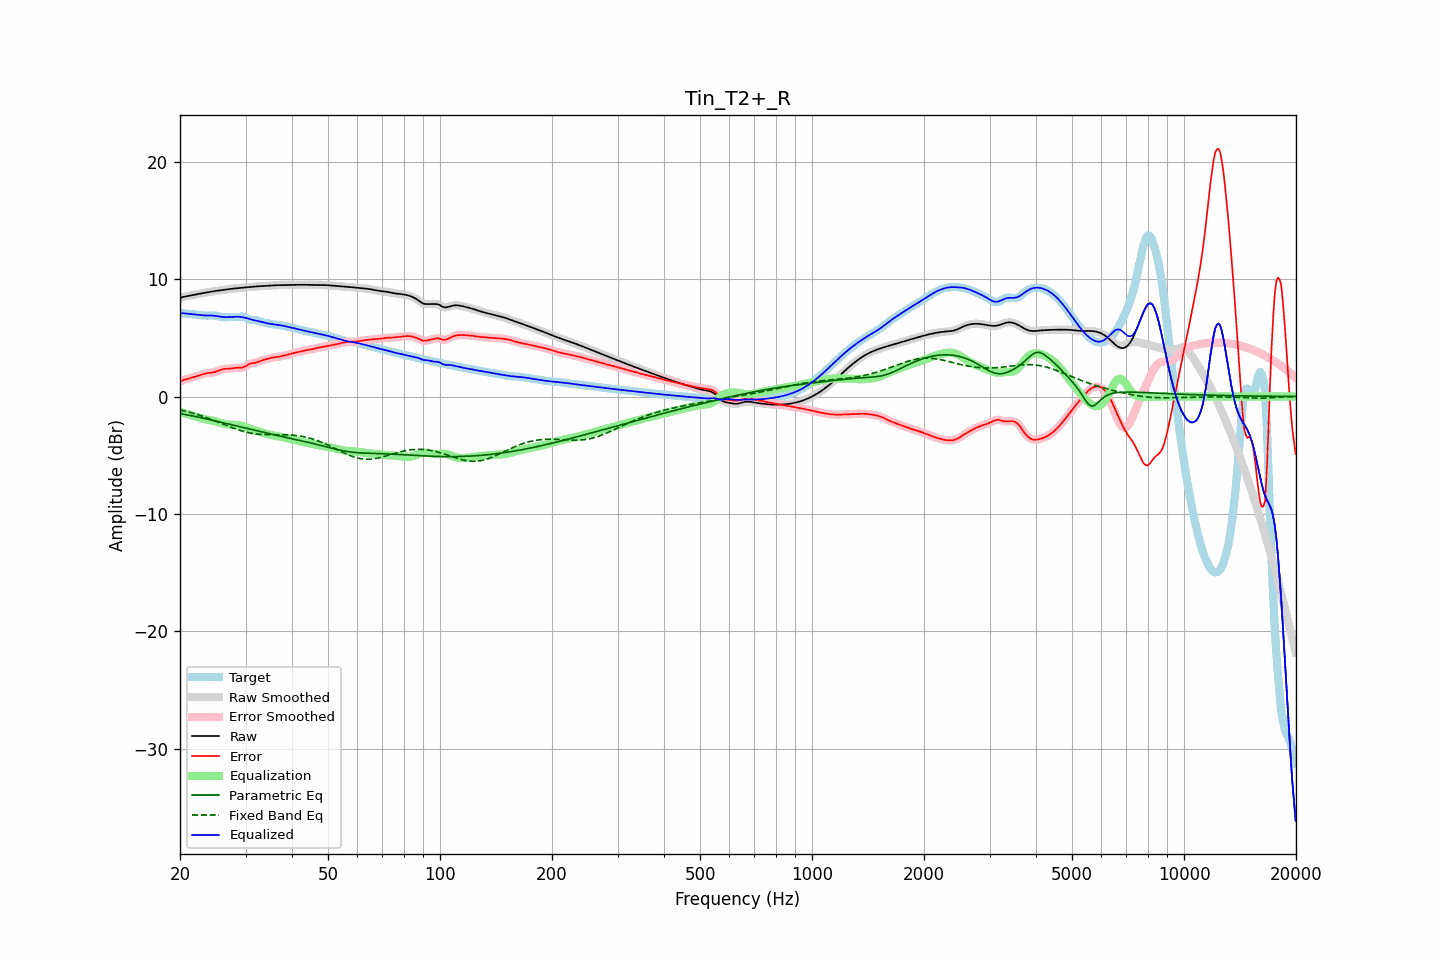

The table this chart was drawn from, first rows:
frequency, raw, error, smoothed, error_smoothed, equalization, parametric_eq, fixed_band_eq, equalized_raw, equalized_smoothed, target
20.00, 8.40, 1.29, 8.40, 1.29, -1.31, -1.45, -1.14, 7.10, 7.10, 7.11
20.20, 8.44, 1.35, 8.44, 1.34, -1.35, -1.47, -1.17, 7.10, 7.10, 7.10
20.40, 8.48, 1.39, 8.48, 1.39, -1.39, -1.50, -1.20, 7.09, 7.09, 7.08
20.61, 8.51, 1.44, 8.51, 1.44, -1.43, -1.52, -1.24, 7.08, 7.08, 7.07
20.81, 8.53, 1.47, 8.53, 1.47, -1.47, -1.55, -1.27, 7.07, 7.07, 7.06
21.02, 8.56, 1.51, 8.56, 1.51, -1.51, -1.58, -1.31, 7.05, 7.05, 7.05
21.23, 8.58, 1.55, 8.58, 1.55, -1.55, -1.60, -1.35, 7.03, 7.03, 7.03
21.44, 8.61, 1.59, 8.61, 1.59, -1.59, -1.63, -1.39, 7.02, 7.02, 7.02
21.66, 8.64, 1.63, 8.64, 1.63, -1.63, -1.66, -1.42, 7.00, 7.00, 7.01
21.87, 8.66, 1.67, 8.66, 1.67, -1.67, -1.69, -1.47, 6.99, 6.99, 6.99
22.09, 8.69, 1.71, 8.69, 1.71, -1.72, -1.72, -1.51, 6.98, 6.98, 6.98
22.31, 8.72, 1.76, 8.72, 1.76, -1.76, -1.75, -1.55, 6.96, 6.96, 6.96
22.54, 8.75, 1.80, 8.75, 1.80, -1.81, -1.77, -1.59, 6.94, 6.94, 6.95
22.76, 8.77, 1.85, 8.77, 1.85, -1.85, -1.80, -1.64, 6.93, 6.93, 6.93
22.99, 8.80, 1.89, 8.80, 1.89, -1.88, -1.83, -1.68, 6.91, 6.91, 6.91
23.22, 8.82, 1.93, 8.82, 1.93, -1.92, -1.86, -1.73, 6.91, 6.91, 6.89
23.45, 8.85, 1.96, 8.85, 1.96, -1.95, -1.89, -1.78, 6.90, 6.90, 6.89
23.69, 8.87, 1.98, 8.87, 1.98, -1.97, -1.92, -1.83, 6.90, 6.90, 6.89
23.92, 8.89, 2.00, 8.89, 2.00, -1.99, -1.96, -1.88, 6.90, 6.90, 6.89
24.16, 8.92, 2.01, 8.92, 2.01, -2.02, -1.99, -1.93, 6.90, 6.90, 6.90
24.40, 8.94, 2.03, 8.94, 2.03, -2.05, -2.02, -1.98, 6.89, 6.89, 6.91
24.65, 8.96, 2.06, 8.96, 2.06, -2.08, -2.05, -2.03, 6.88, 6.88, 6.91
24.89, 8.98, 2.10, 8.98, 2.10, -2.12, -2.08, -2.09, 6.87, 6.87, 6.89
25.14, 9.00, 2.15, 9.00, 2.15, -2.16, -2.11, -2.14, 6.84, 6.84, 6.86
25.39, 9.02, 2.20, 9.02, 2.20, -2.20, -2.14, -2.19, 6.82, 6.82, 6.82
25.65, 9.04, 2.26, 9.04, 2.26, -2.24, -2.18, -2.25, 6.80, 6.80, 6.78
25.91, 9.06, 2.30, 9.06, 2.30, -2.28, -2.21, -2.30, 6.78, 6.78, 6.75
26.16, 9.08, 2.34, 9.08, 2.34, -2.31, -2.24, -2.36, 6.76, 6.76, 6.74
26.43, 9.10, 2.36, 9.10, 2.35, -2.34, -2.27, -2.41, 6.76, 6.76, 6.74
26.69, 9.12, 2.36, 9.12, 2.36, -2.36, -2.31, -2.47, 6.76, 6.76, 6.76
26.96, 9.14, 2.36, 9.14, 2.37, -2.38, -2.34, -2.52, 6.76, 6.76, 6.77
27.23, 9.16, 2.37, 9.16, 2.37, -2.39, -2.37, -2.58, 6.76, 6.76, 6.79
27.50, 9.17, 2.39, 9.17, 2.39, -2.40, -2.40, -2.63, 6.77, 6.77, 6.78
27.77, 9.19, 2.41, 9.19, 2.41, -2.41, -2.44, -2.68, 6.78, 6.78, 6.78
28.05, 9.20, 2.43, 9.20, 2.43, -2.41, -2.47, -2.73, 6.79, 6.79, 6.77
28.33, 9.21, 2.44, 9.21, 2.44, -2.42, -2.50, -2.78, 6.80, 6.80, 6.77
28.62, 9.23, 2.45, 9.23, 2.45, -2.43, -2.54, -2.83, 6.80, 6.80, 6.78
28.90, 9.24, 2.44, 9.24, 2.44, -2.45, -2.57, -2.87, 6.79, 6.79, 6.79
29.19, 9.25, 2.45, 9.25, 2.45, -2.48, -2.60, -2.91, 6.77, 6.77, 6.80
29.48, 9.27, 2.47, 9.27, 2.48, -2.52, -2.63, -2.96, 6.75, 6.75, 6.80
29.78, 9.28, 2.53, 9.28, 2.53, -2.56, -2.67, -2.99, 6.72, 6.72, 6.76
30.08, 9.30, 2.59, 9.30, 2.60, -2.61, -2.70, -3.03, 6.69, 6.69, 6.71
30.38, 9.31, 2.68, 9.31, 2.68, -2.66, -2.73, -3.06, 6.65, 6.65, 6.64
30.68, 9.33, 2.76, 9.33, 2.75, -2.71, -2.77, -3.09, 6.62, 6.62, 6.57
30.99, 9.34, 2.81, 9.34, 2.80, -2.77, -2.80, -3.12, 6.58, 6.58, 6.53
31.30, 9.35, 2.84, 9.35, 2.84, -2.82, -2.83, -3.15, 6.54, 6.54, 6.51
31.61, 9.36, 2.86, 9.36, 2.86, -2.86, -2.86, -3.17, 6.50, 6.50, 6.50
31.93, 9.37, 2.88, 9.37, 2.88, -2.91, -2.89, -3.19, 6.46, 6.46, 6.49
32.24, 9.38, 2.92, 9.38, 2.92, -2.94, -2.93, -3.20, 6.44, 6.44, 6.46
32.57, 9.39, 2.96, 9.39, 2.97, -2.98, -2.96, -3.22, 6.41, 6.41, 6.43
32.89, 9.40, 3.02, 9.40, 3.02, -3.02, -2.99, -3.23, 6.38, 6.38, 6.38
33.22, 9.41, 3.08, 9.41, 3.07, -3.06, -3.02, -3.24, 6.35, 6.35, 6.33
33.55, 9.42, 3.12, 9.42, 3.12, -3.11, -3.05, -3.24, 6.31, 6.31, 6.30
33.89, 9.43, 3.15, 9.43, 3.15, -3.15, -3.08, -3.25, 6.28, 6.28, 6.28
34.23, 9.44, 3.19, 9.44, 3.19, -3.19, -3.12, -3.25, 6.25, 6.25, 6.25
34.57, 9.45, 3.22, 9.45, 3.22, -3.23, -3.15, -3.26, 6.22, 6.22, 6.23
34.92, 9.46, 3.26, 9.46, 3.26, -3.26, -3.18, -3.26, 6.19, 6.19, 6.19
35.27, 9.46, 3.30, 9.46, 3.30, -3.29, -3.21, -3.26, 6.17, 6.17, 6.16
35.62, 9.47, 3.33, 9.47, 3.33, -3.32, -3.24, -3.26, 6.15, 6.15, 6.14
35.97, 9.47, 3.35, 9.47, 3.35, -3.34, -3.27, -3.26, 6.13, 6.13, 6.12
... 635 more rows
